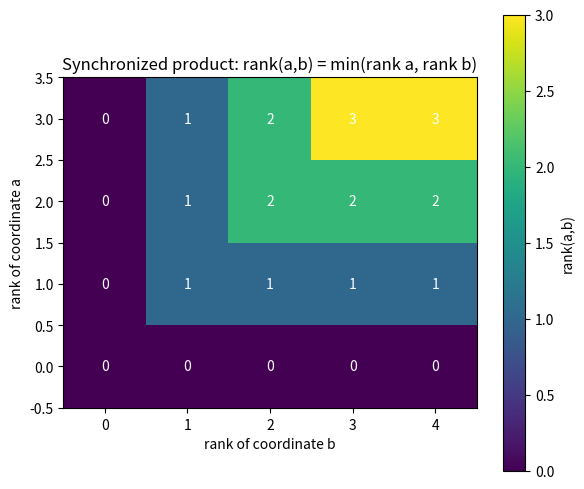

The matplotlib source for this figure:
"""Heatmap of product-frame ranks showing rank(a,b) = min(rank a, rank b)."""
import matplotlib.pyplot as plt
import numpy as np

if __name__ == "__main__":
    # chains of ranks 0..3 and 0..4
    rF = list(range(4))
    rG = list(range(5))
    M = np.array([[min(a, b) for b in rG] for a in rF])
    fig, ax = plt.subplots(figsize=(6, 5))
    im = ax.imshow(M, origin="lower", cmap="viridis")
    for i in range(M.shape[0]):
        for j in range(M.shape[1]):
            ax.text(j, i, str(M[i, j]), ha="center", va="center", color="w")
    ax.set_xlabel("rank of coordinate b")
    ax.set_ylabel("rank of coordinate a")
    ax.set_title("Synchronized product: rank(a,b) = min(rank a, rank b)")
    fig.colorbar(im, label="rank(a,b)")
    plt.tight_layout()
    plt.savefig("product_rank_min.png", dpi=140)
    print("wrote product_rank_min.png")
